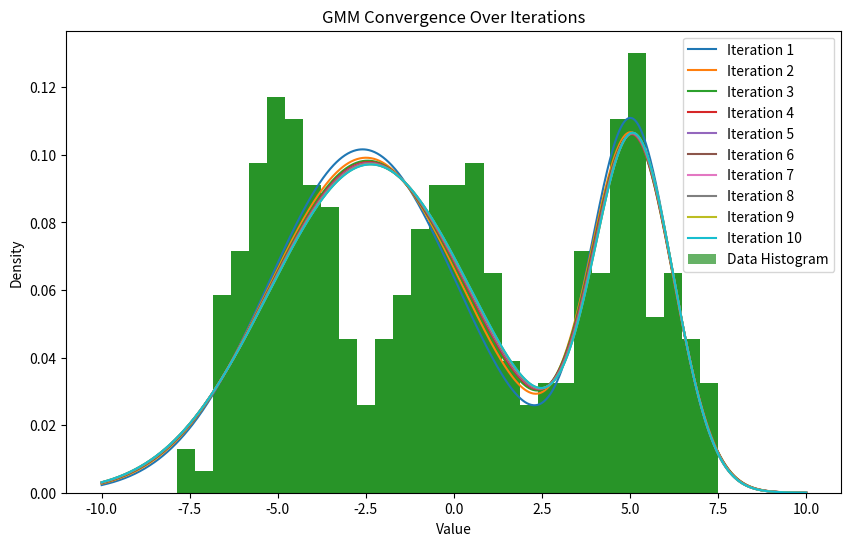

Python code for this plot:
import numpy as np
import matplotlib.pyplot as plt

# 设置随机种子
np.random.seed(42)

# 高斯分布参数
mu = [-5, 5, 0]          # 均值
sigma_squared = [1.2, 1.8, 1.6]  # 方差
weights = [0.33, 0.33, 0.34]      # 每个组件的权重

# 生成数据
n_samples = 300
data = []
for i in range(n_samples):
    component = np.random.choice([0, 1, 2], p=weights)
    sample = np.random.normal(mu[component], np.sqrt(sigma_squared[component]))
    data.append(sample)

data = np.array(data)

# 绘制初始数据点分布
plt.figure(figsize=(10, 6))
plt.hist(data, bins=30, density=True, alpha=0.6, color='g')
plt.title('Initial Data Distribution')
plt.xlabel('Value')
plt.ylabel('Density')
plt.grid()
plt.show()

# 高斯概率密度函数
def gaussian(x, mu, sigma_squared):
    return (1 / np.sqrt(2 * np.pi * sigma_squared)) * np.exp(-0.5 * ((x - mu) ** 2 / sigma_squared))

def em_algorithm(data, n_components, n_iterations):
    # 初始化参数
    mu = np.random.choice(data, n_components)
    sigma_squared = np.random.rand(n_components) + 1  # 确保方差为正
    weights = np.ones(n_components) / n_components

    for iteration in range(n_iterations):
        # E步：计算后验概率
        responsibilities = np.zeros((data.shape[0], n_components))
        for k in range(n_components):
            responsibilities[:, k] = weights[k] * gaussian(data, mu[k], sigma_squared[k])
        responsibilities /= responsibilities.sum(axis=1, keepdims=True)

        # M步：更新参数
        N_k = responsibilities.sum(axis=0)
        for k in range(n_components):
            mu[k] = (responsibilities[:, k] * data).sum() / N_k[k]
            sigma_squared[k] = ((responsibilities[:, k] * (data - mu[k]) ** 2).sum() / N_k[k])
            weights[k] = N_k[k] / data.shape[0]

        # 打印当前参数
        print(f"Iteration {iteration + 1}:")
        for k in range(n_components):
            print(f"  Component {k + 1}: mu={mu[k]:.3f}, sigma^2={sigma_squared[k]:.3f}, weight={weights[k]:.3f}")

        # 绘制当前模型的分布
        x = np.linspace(-10, 10, 1000)
        pdf = sum(weights[k] * gaussian(x, mu[k], sigma_squared[k]) for k in range(n_components))
        plt.plot(x, pdf, label=f'Iteration {iteration + 1}')

    return mu, sigma_squared, weights

# 运行EM算法
n_components = 3
n_iterations = 10
em_algorithm(data, n_components, n_iterations)

# 最后绘制所有迭代的结果
plt.hist(data, bins=30, density=True, alpha=0.6, color='g', label='Data Histogram')
plt.title('GMM Convergence Over Iterations')
plt.xlabel('Value')
plt.ylabel('Density')
plt.legend()
plt.grid()
plt.show()
